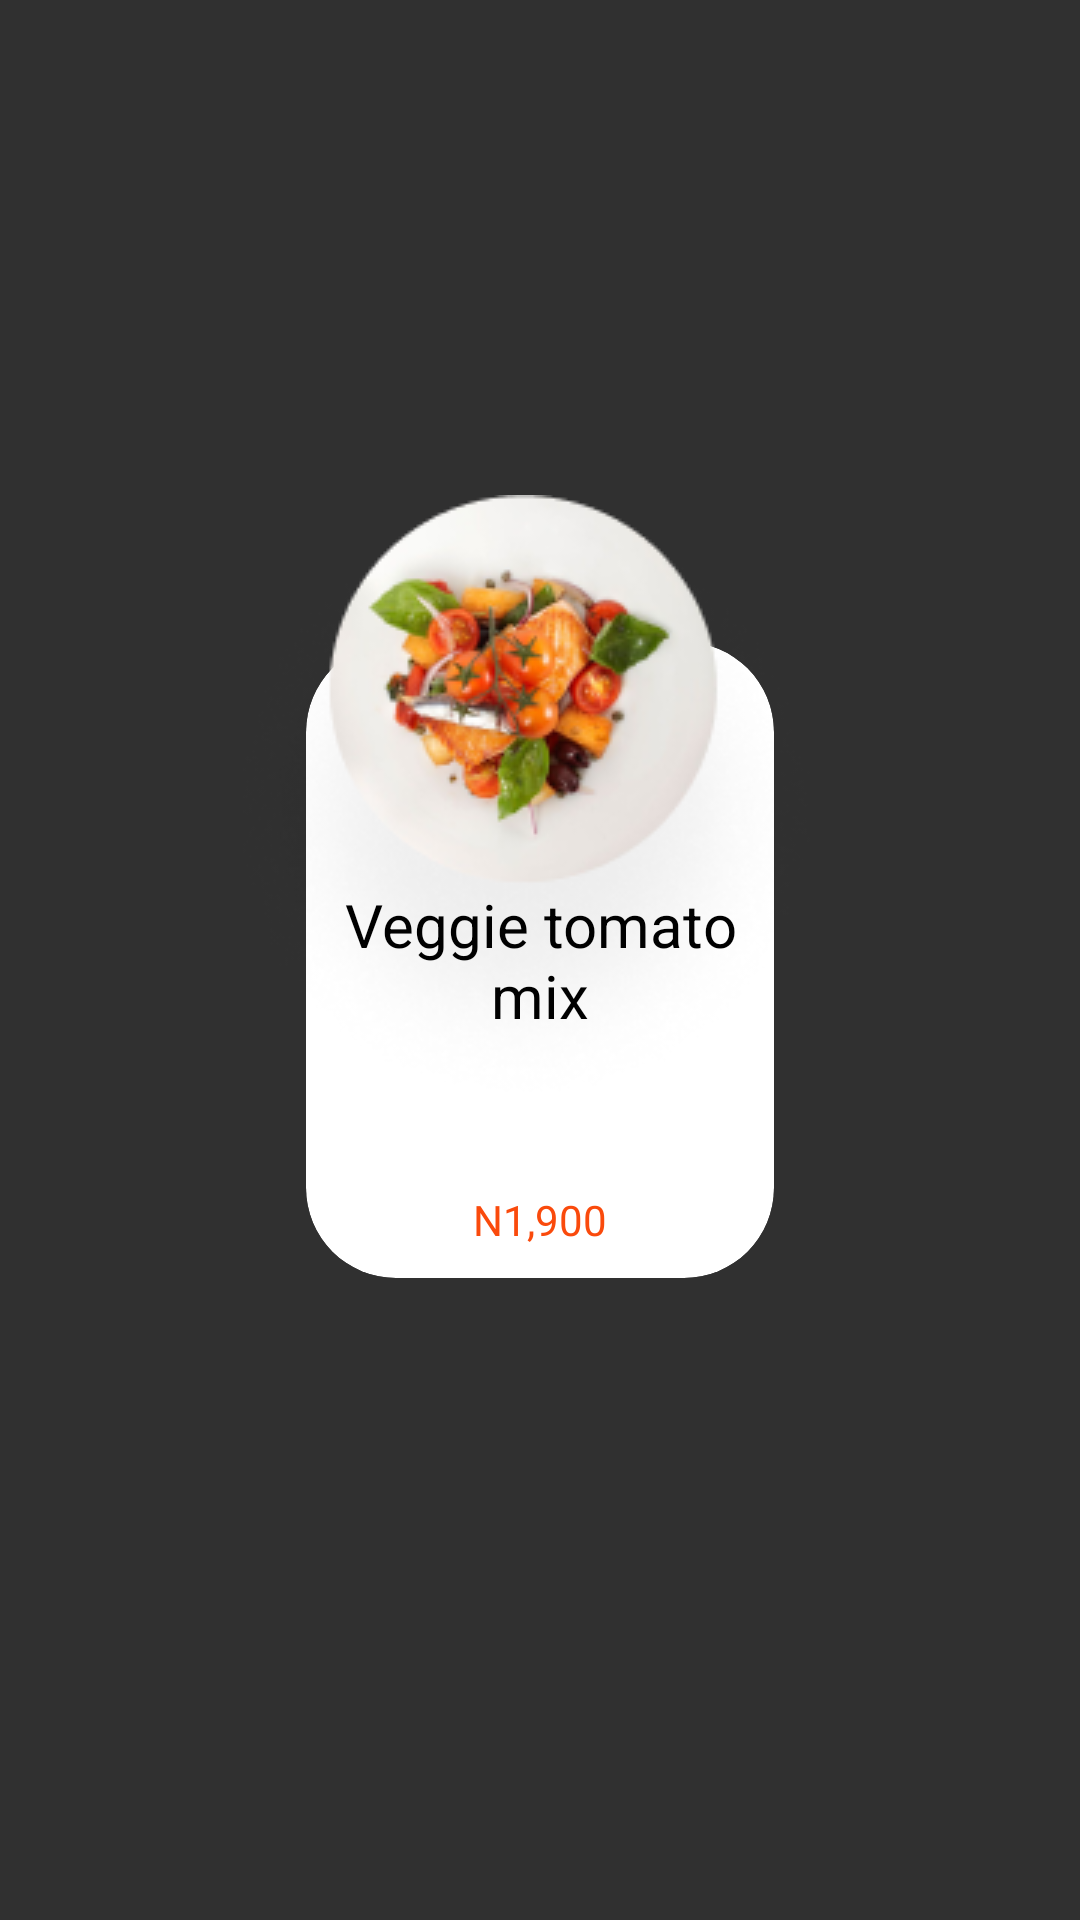

This screen was rendered from an Android layout file. Write that file and the resources it references.
<!-- AndroidManifest.xml: application theme Theme.MyApplication1 -->
<!-- res/layout/card.xml -->
<?xml version="1.0" encoding="utf-8"?>
<androidx.constraintlayout.widget.ConstraintLayout xmlns:android="http://schemas.android.com/apk/res/android"
    xmlns:app="http://schemas.android.com/apk/res-auto"
    xmlns:tools="http://schemas.android.com/tools"
    android:layout_width="wrap_content"
    android:layout_height="wrap_content">

    <ImageView
        android:id="@+id/image"
        android:layout_width="wrap_content"
        android:layout_height="wrap_content"
        android:layout_centerHorizontal="true"
        android:elevation="1dp"
        android:layout_marginBottom="100dp"
        android:src="@drawable/foo1"
        app:layout_constraintBottom_toBottomOf="@+id/cardView"
        app:layout_constraintEnd_toEndOf="@+id/cardView"
        app:layout_constraintStart_toStartOf="@+id/cardView"
        app:layout_constraintTop_toTopOf="@+id/cardView" />

    <androidx.cardview.widget.CardView
        app:cardBackgroundColor="@color/white"
        android:id="@+id/cardView"
        android:layout_width="156dp"
        android:layout_height="212dp"
        android:layout_margin="16dp"
        app:cardCornerRadius="30dp"
        app:cardElevation="0dp"
        app:layout_constraintBottom_toBottomOf="parent"
        app:layout_constraintEnd_toEndOf="parent"
        app:layout_constraintStart_toStartOf="parent"
        app:layout_constraintTop_toTopOf="parent">
        <TextView
            android:id="@+id/name"
            android:textAlignment="center"
            android:textSize="20sp"
            android:layout_gravity="center"
            android:text="Veggie tomato mix"
            android:textColor="@color/black"
            android:layout_width="wrap_content"
            android:layout_height="wrap_content"/>
        <TextView
            android:id="@+id/price"
            android:text="N1,900"
            android:textColor="@color/orange"
            android:layout_marginBottom="10dp"
            android:layout_gravity="bottom|center"
            android:layout_width="wrap_content"
            android:layout_height="wrap_content"/>
    </androidx.cardview.widget.CardView>


</androidx.constraintlayout.widget.ConstraintLayout>
<!-- resources referenced by this layout -->
<resources>
  <color name="black">#FF000000</color>
  <color name="orange">#FFFA4A0C</color>
  <color name="white">#FFFFFFFF</color>
  <!-- drawable foo1: png bitmap (drawable, 40493 bytes) -->
  <style name="Theme.MyApplication1" parent="Theme.AppCompat.NoActionBar">
      
          <item name="colorPrimary">@color/purple_500</item>
          <item name="colorPrimaryVariant">@color/purple_700</item>
          <item name="colorOnPrimary">@color/white</item>
          
          <item name="colorSecondary">@color/teal_200</item>
          <item name="colorSecondaryVariant">@color/teal_700</item>
          <item name="colorOnSecondary">@color/black</item>
          
          <item name="android:statusBarColor" tools:targetApi="l">?attr/colorPrimaryVariant</item>
          
      </style>
  <color name="purple_500">#FF6200EE</color>
  <color name="purple_700">#FF3700B3</color>
  <color name="teal_200">#FF03DAC5</color>
  <color name="teal_700">#FF018786</color>
</resources>
